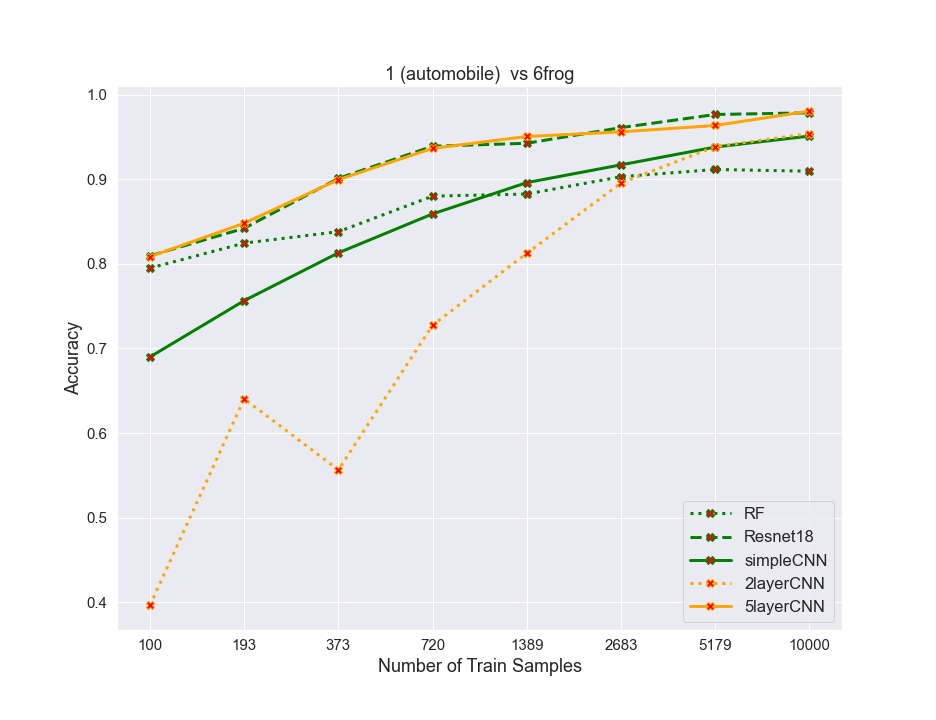

Source data for this figure (header and first rows):
algos, 0, 1, 2, 3, 4, 5, 6, 7
RF, 0.795, 0.8245, 0.838, 0.88, 0.8825, 0.903, 0.9115, 0.9095
resnet, 0.8095, 0.842, 0.901, 0.939, 0.9425, 0.961, 0.9765, 0.9785
simpleCNN, 0.69, 0.7565, 0.813, 0.859, 0.896, 0.917, 0.938, 0.951
2layercnn, 0.3965, 0.6405, 0.5565, 0.7275, 0.8125, 0.8955, 0.9385, 0.954
5layercnn, 0.8085, 0.848, 0.8995, 0.9365, 0.9505, 0.956, 0.9635, 0.9805
